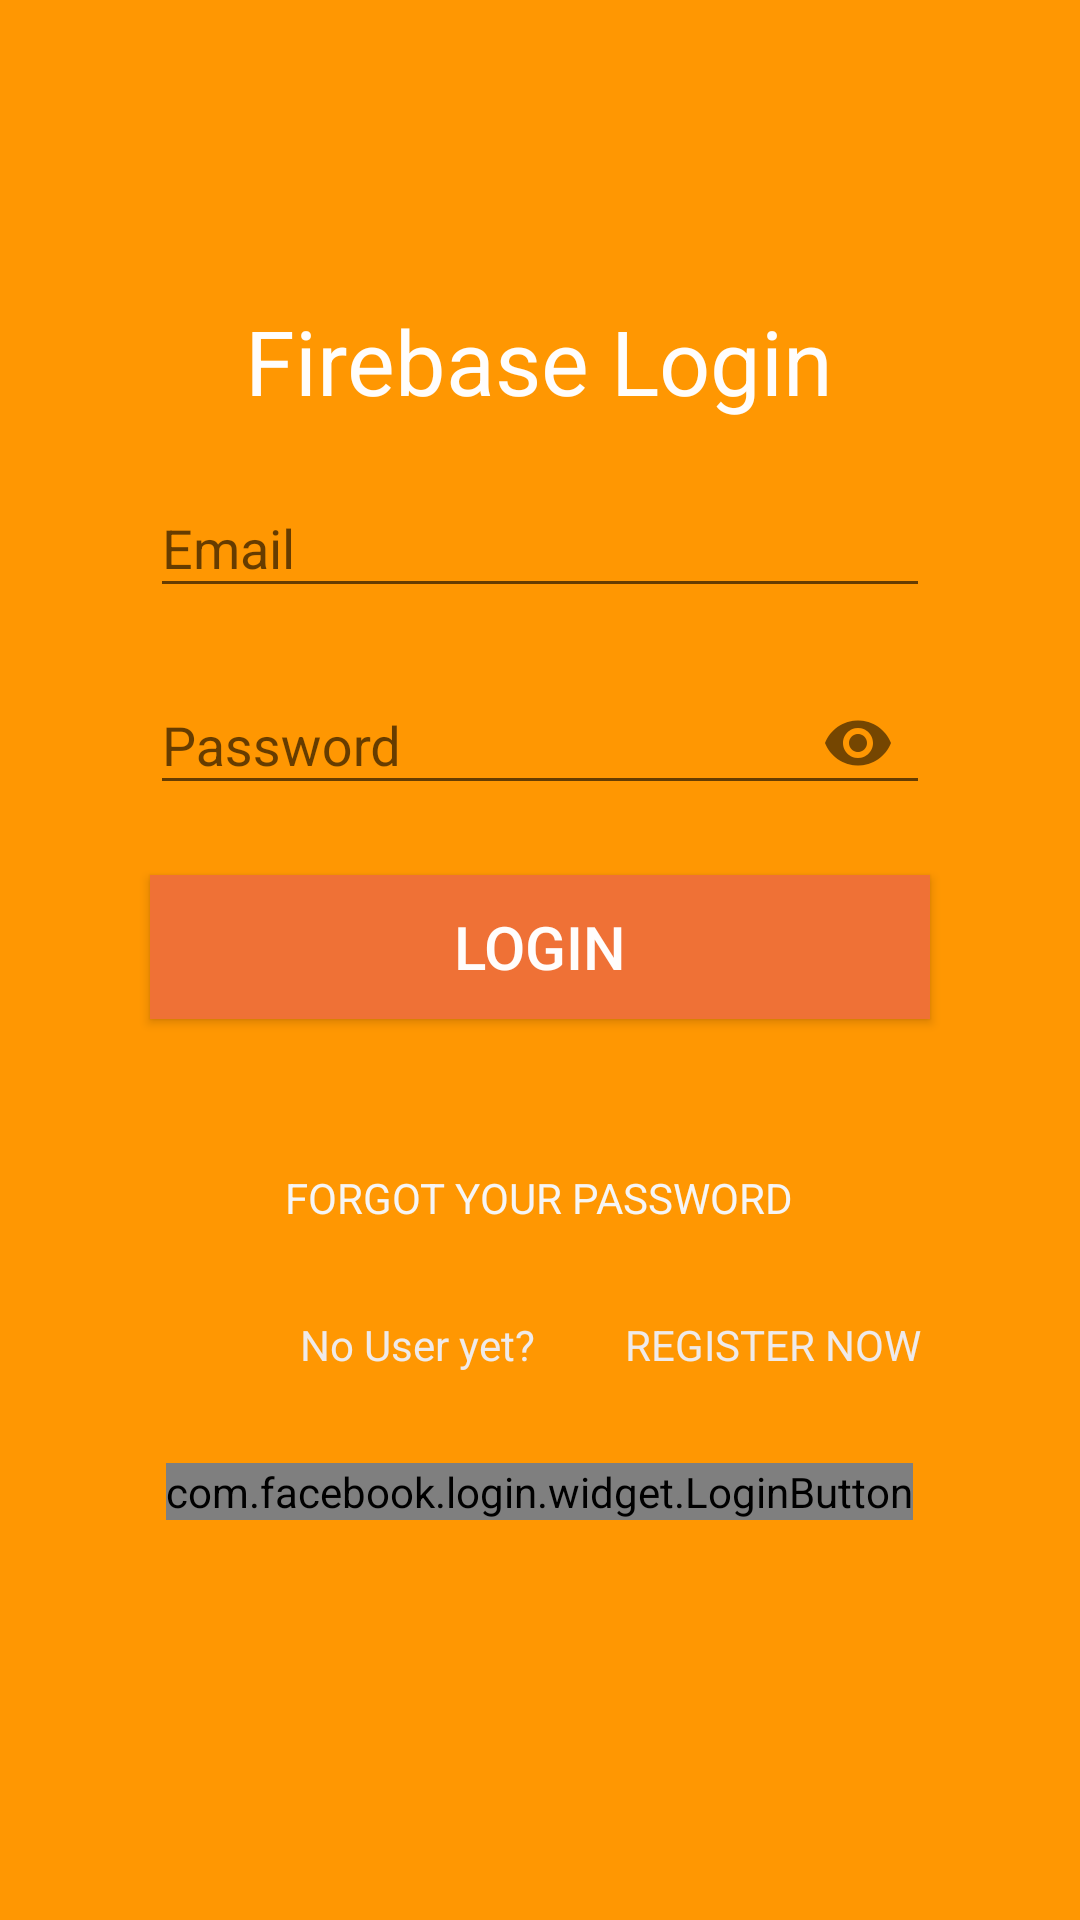

Android layout source for this screen:
<!-- AndroidManifest.xml: activity theme AppTheme.NoActionBar -->
<!-- res/layout/activity_main.xml -->
<?xml version="1.0" encoding="utf-8"?>
<LinearLayout xmlns:android="http://schemas.android.com/apk/res/android"
    xmlns:app="http://schemas.android.com/apk/res-auto"
    xmlns:tools="http://schemas.android.com/tools"
    android:layout_width="match_parent"
    android:layout_height="match_parent"
    android:orientation="vertical"
    tools:context=".Activity.MainActivity">

    <RelativeLayout
        android:layout_width="match_parent"
        android:layout_height="match_parent"
        android:background="#FF9702"
        >

        <TextView
            android:textColor="#FFFDFC"
            android:id="@+id/nameApp"
            android:layout_width="wrap_content"
            android:layout_height="wrap_content"
            android:layout_centerHorizontal="true"
            android:layout_marginTop="100dp"
            android:text="Firebase Login"
            android:textSize="30sp"></TextView>

        <com.google.android.material.textfield.TextInputLayout
            android:id="@+id/groupEdtUser"
            android:layout_marginTop="10dp"
            android:layout_below="@id/nameApp"
            android:layout_width="match_parent"
            android:layout_height="wrap_content">
            <com.google.android.material.textfield.TextInputEditText
                android:id="@+id/inputUser"
                android:textColor="#F8F7F5"
                android:layout_marginLeft="50dp"
                android:layout_marginRight="50dp"
                android:layout_width="match_parent"
                android:layout_height="wrap_content"
                android:textSize="18sp"
                android:hint="Email" />
        </com.google.android.material.textfield.TextInputLayout>

        <com.google.android.material.textfield.TextInputLayout
            app:passwordToggleEnabled="true"
            android:id="@+id/groupEdtPass"
            android:layout_marginTop="10dp"
            android:layout_below="@id/groupEdtUser"
            android:layout_width="match_parent"
            android:layout_height="wrap_content">
            <com.google.android.material.textfield.TextInputEditText
                android:id="@+id/inputPassword"
                android:layout_marginLeft="50dp"
                android:textColor="#F8F7F5"
                android:layout_marginRight="50dp"
                android:layout_width="match_parent"
                android:layout_height="wrap_content"
                android:textSize="18sp"
                android:inputType="textPassword"
                android:hint="Password" />
        </com.google.android.material.textfield.TextInputLayout>

        <Button
            android:id="@+id/login"
            android:layout_width="match_parent"
            android:layout_height="wrap_content"
            android:layout_below="@id/groupEdtPass"
            android:layout_marginLeft="50dp"
            android:layout_marginTop="20dp"
            android:layout_marginRight="50dp"
            android:background="#EF7136"
            android:gravity="center"
            android:text="Login"
            android:textAllCaps="true"
            android:textColor="#FFFDFC"
            android:textSize="20sp"></Button>

        <TextView
            android:id="@+id/txtFogotPassword"
            android:text="Forgot your password"
            android:textAllCaps="true"
            android:textColor="#F6F5F5"
            android:layout_marginTop="50dp"
            android:layout_centerHorizontal="true"
            android:textSize="14sp"
            android:layout_below="@id/login"
            android:layout_width="wrap_content"
            android:layout_height="wrap_content"></TextView>
        <TextView
            android:id="@+id/txt1"
            android:layout_width="wrap_content"
            android:layout_height="wrap_content"
            android:layout_below="@id/txtFogotPassword"
            android:layout_marginLeft="100dp"
            android:layout_marginTop="30dp"
            android:text="No User yet?"
            android:textColor=  "#EFEAE9"
            android:textSize="14sp"></TextView>

        <TextView
            android:layout_marginLeft="30dp"
            android:id="@+id/startActivityRegister"
            android:layout_width="wrap_content"
            android:layout_height="wrap_content"
            android:layout_below="@id/txtFogotPassword"
            android:textAllCaps="true"
            android:layout_toRightOf="@id/txt1"
            android:layout_marginTop="30dp"
            android:text="REGISTER NOW"
            android:textColor="#EFEAE9"
            android:textSize="14sp"></TextView>

        <com.facebook.login.widget.LoginButton
            android:layout_below="@id/startActivityRegister"
            android:id="@+id/login_faceBook"
            android:layout_width="wrap_content"
            android:layout_height="wrap_content"
            android:layout_centerHorizontal="true"
            android:layout_marginTop="30dp" />








    </RelativeLayout>

</LinearLayout>
<!-- resources referenced by this layout -->
<resources>
  <style name="AppTheme.NoActionBar">
          <item name="windowNoTitle">true</item>
          <item name="windowActionBar">false</item>
          <item name="android:windowContentOverlay">@null</item>
  
      </style>
</resources>
